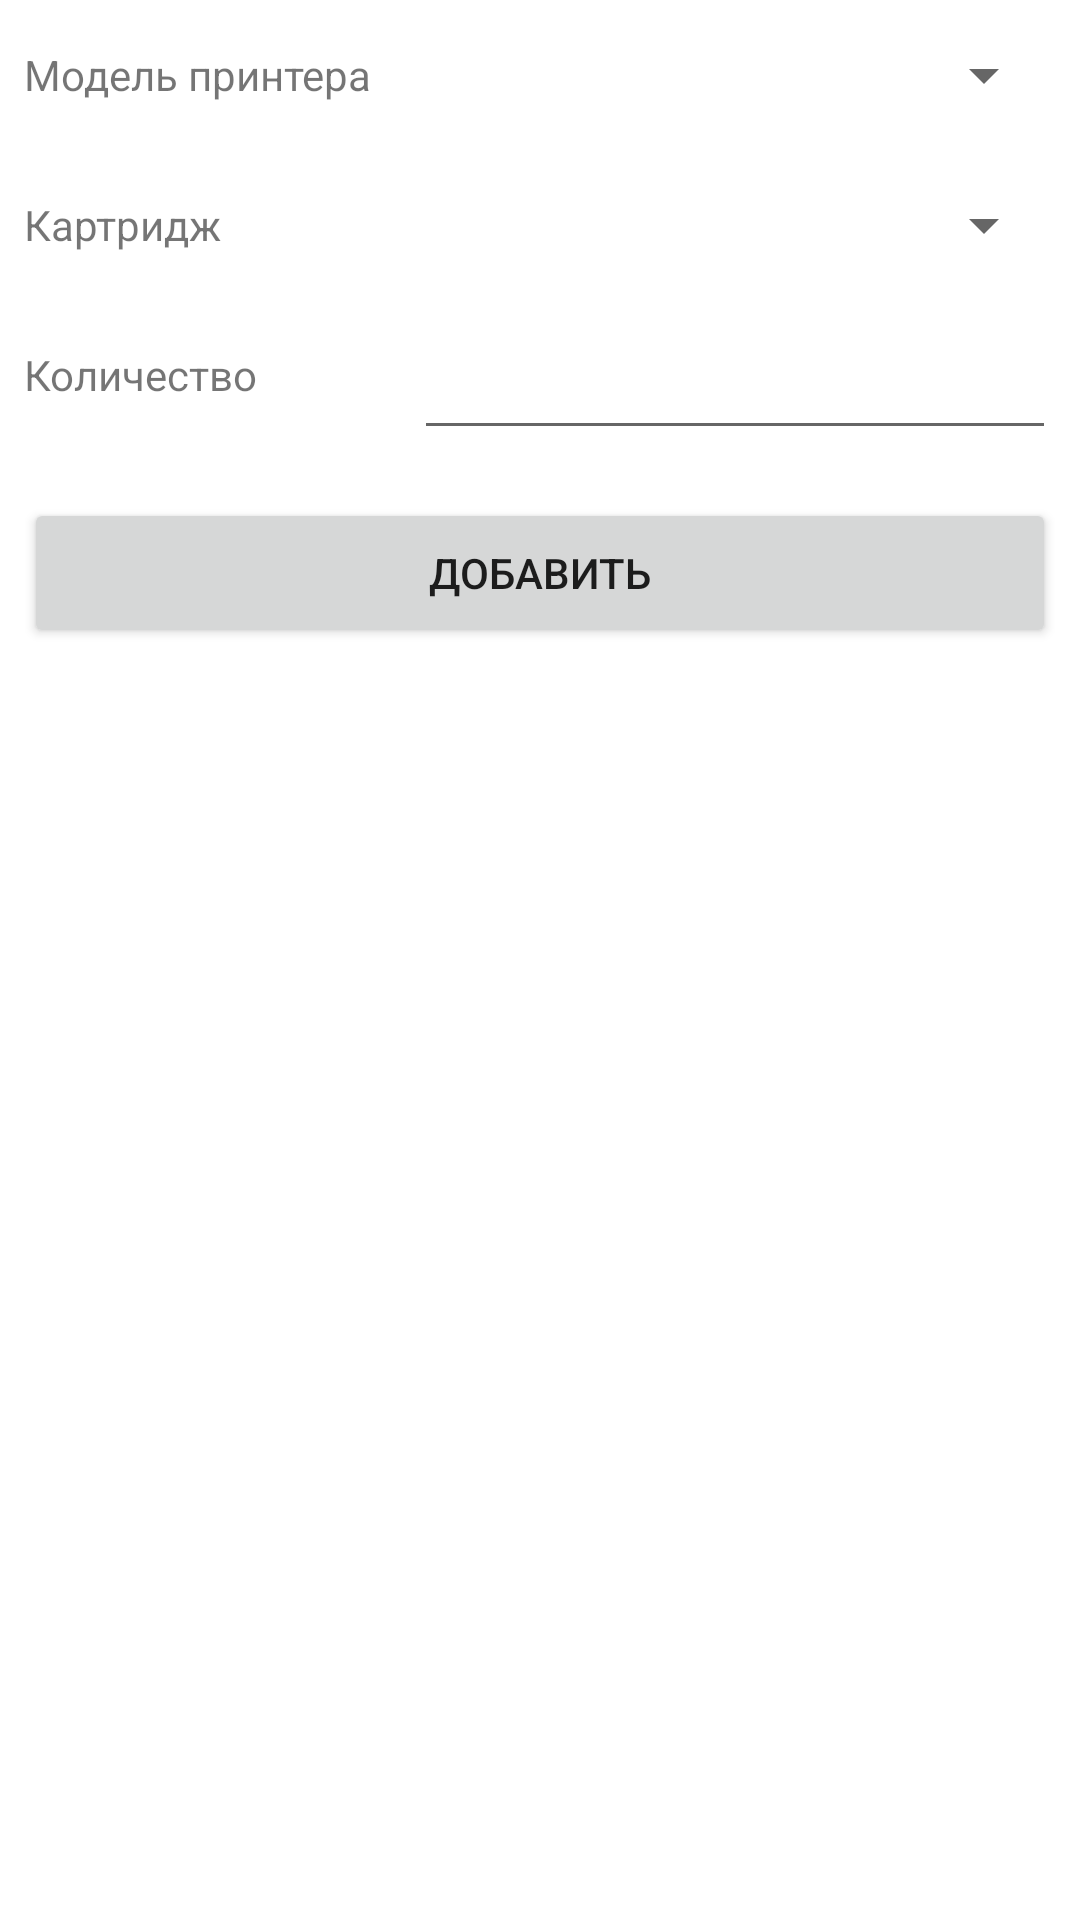

Here is an Android app screen rendered from its layout file. Give the layout XML and the strings, colors and styles it references.
<!-- AndroidManifest.xml: application theme Theme.Noti -->
<!-- res/layout/dialog_add_cartridge_to_base_state.xml -->
<?xml version="1.0" encoding="utf-8"?>
<androidx.constraintlayout.widget.ConstraintLayout xmlns:android="http://schemas.android.com/apk/res/android"
    xmlns:app="http://schemas.android.com/apk/res-auto"
    android:layout_width="match_parent"
    android:layout_height="match_parent">

    <TextView
        android:id="@+id/printer_model_label"
        android:layout_width="130dp"
        android:layout_height="50dp"
        android:layout_marginStart="8dp"
        android:gravity="center_vertical"
        android:text="Модель принтера"
        app:layout_constraintStart_toStartOf="parent"
        app:layout_constraintTop_toTopOf="parent" />

    <Spinner
        android:id="@+id/spinner_printer_model_filter"
        android:layout_width="0dp"
        android:layout_height="50dp"
        android:layout_marginEnd="8dp"
        app:layout_constraintEnd_toEndOf="parent"
        app:layout_constraintStart_toEndOf="@id/printer_model_label"
        app:layout_constraintTop_toTopOf="@id/printer_model_label" />

    <TextView
        android:id="@+id/cartridge_model_label"
        android:layout_width="130dp"
        android:layout_height="50dp"
        android:layout_marginStart="8dp"
        android:gravity="center_vertical"
        android:text="Картридж"
        app:layout_constraintStart_toStartOf="parent"
        app:layout_constraintTop_toBottomOf="@id/printer_model_label" />

    <Spinner
        android:id="@+id/spinner_cartridge_model"
        android:layout_width="0dp"
        android:layout_height="50dp"
        android:layout_marginEnd="8dp"
        app:layout_constraintEnd_toEndOf="parent"
        app:layout_constraintStart_toEndOf="@id/printer_model_label"
        app:layout_constraintTop_toTopOf="@id/cartridge_model_label" />

    <TextView
        android:id="@+id/amount_label"
        android:layout_width="130dp"
        android:layout_height="50dp"
        android:layout_marginStart="8dp"
        android:gravity="center_vertical"
        android:text="Количество"
        app:layout_constraintStart_toStartOf="parent"
        app:layout_constraintTop_toBottomOf="@id/cartridge_model_label" />

    <com.google.android.material.textfield.TextInputEditText
        android:id="@+id/text_edit_amount"
        android:inputType="number"
        android:layout_width="0dp"
        android:layout_height="50dp"
        android:layout_marginEnd="8dp"
        app:layout_constraintEnd_toEndOf="parent"
        app:layout_constraintStart_toEndOf="@id/printer_model_label"
        app:layout_constraintTop_toTopOf="@id/amount_label" />


    <Button
        android:id="@+id/button_add_cartridge"
        android:layout_width="0dp"
        android:layout_height="50dp"
        android:layout_marginStart="8dp"
        android:layout_marginTop="16dp"
        android:layout_marginEnd="8dp"
        android:text="Добавить"
        app:layout_constraintEnd_toEndOf="parent"
        app:layout_constraintStart_toStartOf="parent"
        app:layout_constraintTop_toBottomOf="@id/amount_label" />


</androidx.constraintlayout.widget.ConstraintLayout>
<!-- resources referenced by this layout -->
<resources>
  <style name="Theme.Noti" parent="Theme.MaterialComponents.DayNight.NoActionBar">
          
          <item name="colorPrimary">#D54B20</item>
          <item name="colorPrimaryDark">#D54B20</item>
          <item name="colorPrimaryVariant">@color/purple_700</item>
          <item name="colorOnPrimary">@color/white</item>
          
          <item name="colorSecondary">#F44336</item>
          <item name="colorSecondaryVariant">#F44336</item>
          <item name="colorOnSecondary">@color/black</item>
          
          <item name="android:statusBarColor" tools:targetApi="l">?attr/colorPrimaryVariant</item>
          
          <item name="android:windowFullscreen">true</item>
      </style>
  <color name="purple_700">#FF3700B3</color>
  <color name="white">#FFFFFFFF</color>
  <color name="black">#FF000000</color>
</resources>
